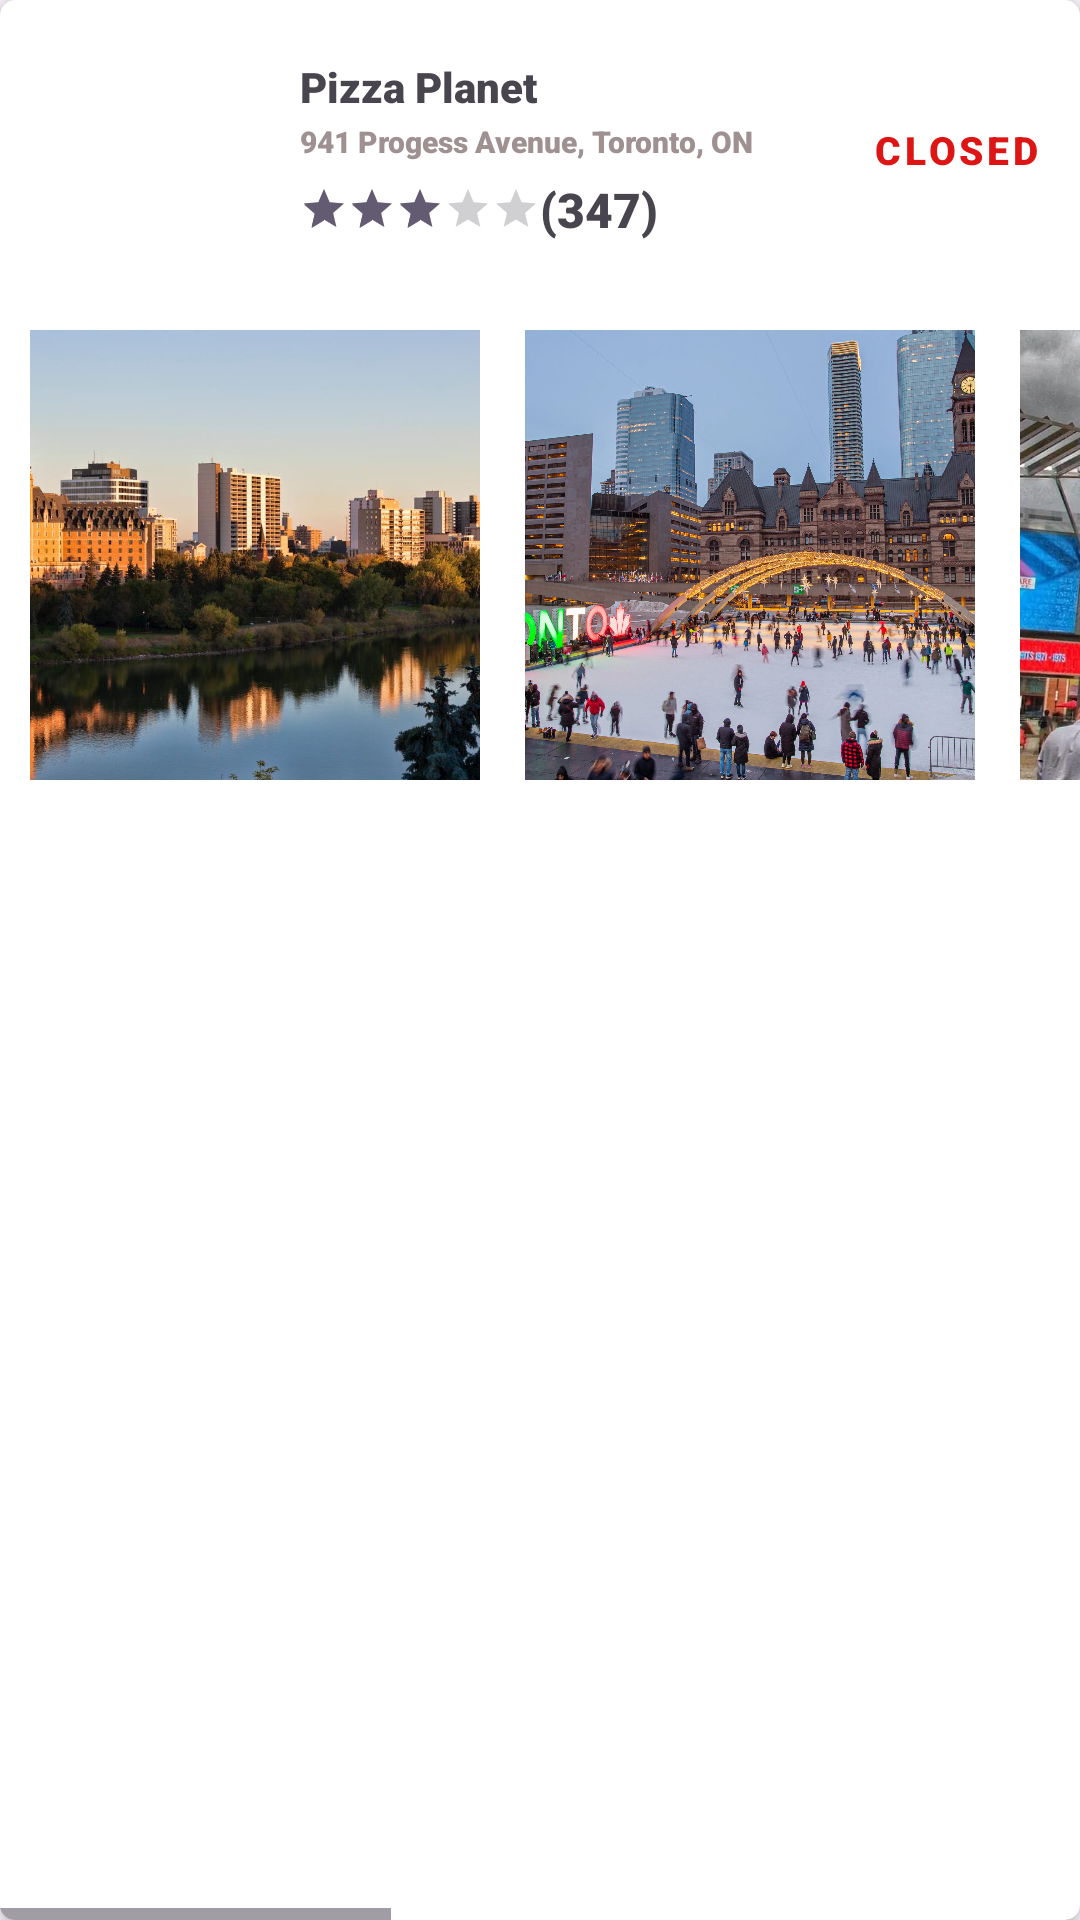

Reconstruct the res/layout file that produces this screen, plus the resources it refers to.
<!-- AndroidManifest.xml: application theme Theme.Group9_MAPD711_Project -->
<!-- res/layout/custom_map_marker_view.xml -->
<?xml version="1.0" encoding="utf-8"?>
<androidx.cardview.widget.CardView xmlns:android="http://schemas.android.com/apk/res/android"
    xmlns:app="http://schemas.android.com/apk/res-auto"
    android:layout_width="match_parent"
    android:layout_height="wrap_content"
    app:cardCornerRadius="5dp"
    app:cardElevation="5dp">

    <LinearLayout
        android:layout_width="match_parent"
        android:layout_height="match_parent"
        android:orientation="vertical">

        <LinearLayout
            android:layout_width="match_parent"
            android:layout_height="wrap_content"
            android:gravity="center_vertical"
            android:orientation="horizontal"
            android:paddingStart="8sp"
            android:paddingTop="10sp"
            android:paddingEnd="8sp"
            android:paddingBottom="10sp">

            <ImageView
                android:id="@+id/restaurantImage"
                android:layout_width="80sp"
                android:layout_height="80sp"
                android:layout_marginEnd="12sp"
                app:srcCompat="@drawable/pizza_1" />

            <LinearLayout
                android:layout_width="wrap_content"
                android:layout_height="wrap_content"
                android:orientation="vertical">

                <TextView
                    android:id="@+id/restaurantName"
                    android:layout_width="wrap_content"
                    android:layout_height="wrap_content"
                    android:fontFamily="sans-serif-black"
                    android:text="Pizza Planet"
                    android:textAppearance="@style/TextAppearance.AppCompat.Display1"
                    android:textSize="14sp"
                    android:textStyle="bold" />

                <TextView
                    android:id="@+id/restaurantVicinity"
                    android:layout_width="wrap_content"
                    android:layout_height="wrap_content"
                    android:layout_marginTop="2sp"
                    android:layout_marginBottom="5sp"
                    android:fontFamily="sans-serif-black"
                    android:text="941 Progess Avenue, Toronto, ON"
                    android:textAppearance="@style/TextAppearance.AppCompat.Body2"
                    android:textColor="#9F9191"
                    android:textSize="10sp" />

                <LinearLayout
                    android:layout_width="wrap_content"
                    android:layout_height="wrap_content"
                    android:gravity="center_vertical"
                    android:orientation="horizontal">

                    <RatingBar
                        android:id="@+id/restaurantRatingBar"
                        style="@style/Widget.AppCompat.RatingBar.Small"
                        android:layout_width="wrap_content"
                        android:layout_height="wrap_content"
                        android:isIndicator="false"
                        android:numStars="5"
                        android:rating="3.2" />

                    <TextView
                        android:id="@+id/restaurantRatingsCount"
                        android:layout_width="wrap_content"
                        android:layout_height="wrap_content"
                        android:fontFamily="sans-serif-black"
                        android:text="(347)"
                        android:textSize="16sp" />
                </LinearLayout>

            </LinearLayout>

            <Space
                android:layout_width="wrap_content"
                android:layout_height="wrap_content"
                android:layout_weight="1" />

            <TextView
                android:id="@+id/restaurantStatus"
                android:layout_width="wrap_content"
                android:layout_height="wrap_content"
                android:layout_marginEnd="5sp"
                android:fontFamily="sans-serif-black"
                android:letterSpacing="0.1"
                android:text="Closed"
                android:textAllCaps="true"
                android:textColor="#DD1515"
                android:textSize="13sp" />

        </LinearLayout>

        <HorizontalScrollView
            android:layout_width="match_parent"
            android:layout_height="match_parent" >

            <LinearLayout
                android:layout_width="wrap_content"
                android:layout_height="match_parent"
                android:orientation="horizontal"
                android:padding="10sp">

                <ImageView
                    android:id="@+id/imageView5"
                    android:layout_width="150sp"
                    android:layout_height="150sp"
                    android:layout_marginEnd="15sp"
                    android:layout_weight="1"
                    android:scaleType="centerCrop"
                    app:srcCompat="@drawable/city1" />

                <ImageView
                    android:id="@+id/imageView7"
                    android:layout_width="150sp"
                    android:layout_height="150sp"
                    android:layout_marginEnd="15sp"
                    android:scaleType="centerCrop"
                    app:srcCompat="@drawable/city2" />

                <ImageView
                    android:id="@+id/imageView11"
                    android:layout_width="150sp"
                    android:layout_height="150sp"
                    android:layout_marginEnd="15sp"
                    android:clipToOutline="true"
                    android:scaleType="centerCrop"
                    app:srcCompat="@drawable/city3" />

                <ImageView
                    android:id="@+id/imageView10"
                    android:layout_width="150sp"
                    android:layout_height="150sp"
                    android:layout_marginEnd="15sp"
                    android:scaleType="centerCrop"
                    app:srcCompat="@drawable/city4" />

                <ImageView
                    android:id="@+id/imageView12"
                    android:layout_width="150sp"
                    android:layout_height="150sp"
                    android:layout_marginEnd="15sp"
                    android:scaleType="centerCrop"
                    app:srcCompat="@drawable/dundas" />

                <ImageView
                    android:id="@+id/imageView13"
                    android:layout_width="150sp"
                    android:layout_height="150sp"
                    android:scaleType="centerCrop"
                    app:srcCompat="@drawable/city7" />
            </LinearLayout>
        </HorizontalScrollView>

        <TextView
            android:id="@+id/placeOrderButton"
            android:layout_width="match_parent"
            android:layout_height="wrap_content"
            android:layout_marginHorizontal="10sp"
            android:layout_marginVertical="10sp"
            android:background="@color/pizza_color"
            android:clickable="true"
            android:paddingVertical="12sp"
            android:text="Proceed to Order"
            android:textAlignment="center"
            android:textAllCaps="true"
            android:textColor="@color/white"
            android:textStyle="bold" />

    </LinearLayout>

</androidx.cardview.widget.CardView>
<!-- resources referenced by this layout -->
<resources>
  <color name="pizza_color">#FD8917</color>
  <color name="white">#FFFFFFFF</color>
  <!-- drawable city1: jpg bitmap (drawable, 128257 bytes) -->
  <!-- drawable city2: webp bitmap (drawable, 949286 bytes) -->
  <!-- drawable city3: webp bitmap (drawable, 136242 bytes) -->
  <!-- drawable city4: jpg bitmap (drawable, 351439 bytes) -->
  <!-- drawable city7: jpg bitmap (drawable, 329171 bytes) -->
  <!-- drawable dundas: jpg bitmap (drawable, 153232 bytes) -->
  <style name="Theme.Group9_MAPD711_Project" parent="Base.Theme.Group9_MAPD711_Project" />
  <style name="Base.Theme.Group9_MAPD711_Project" parent="Theme.Material3.DayNight.NoActionBar">
          
           <item name="colorPrimary">@color/pizza_color</item>
      </style>
</resources>
